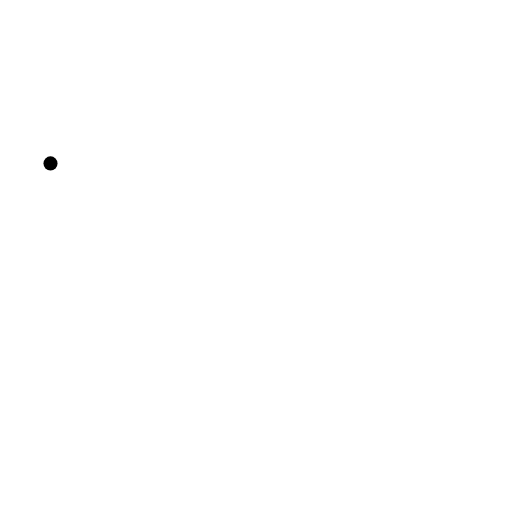
t = 0.00 s
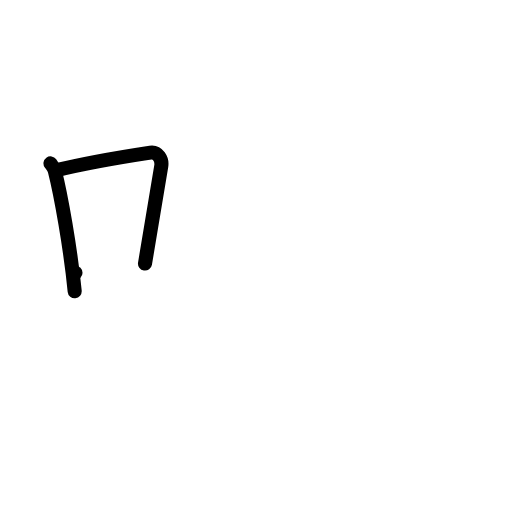
t = 2.00 s
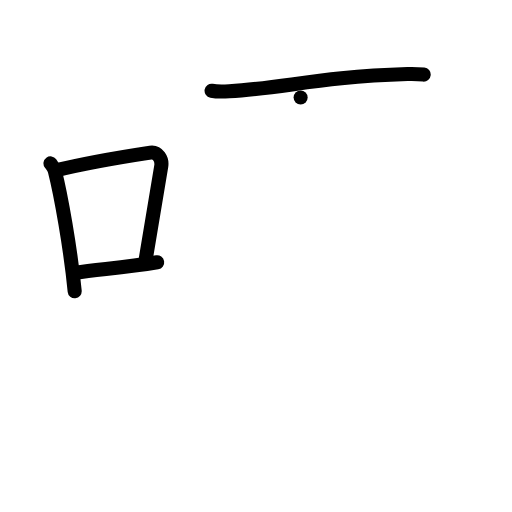
t = 4.00 s
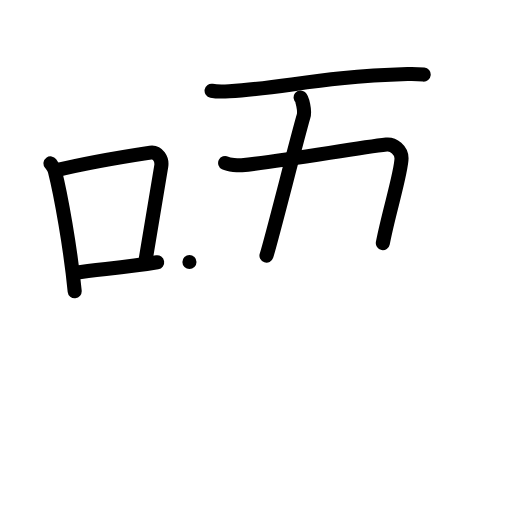
t = 6.00 s
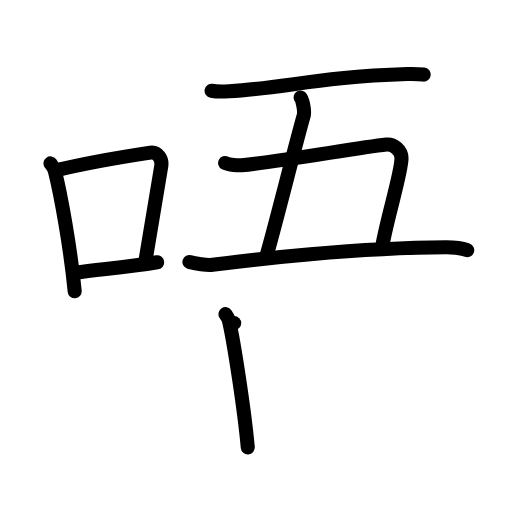
t = 8.00 s
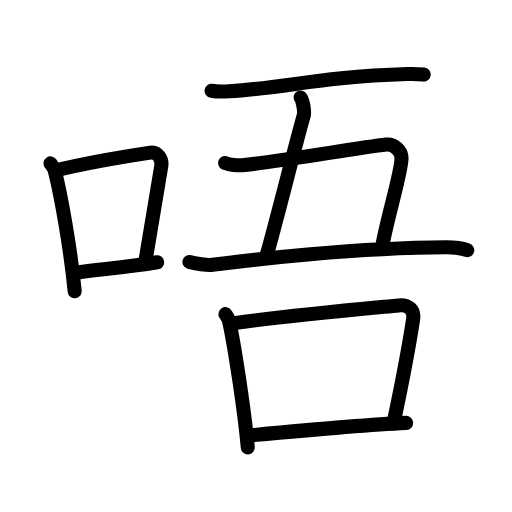
t = 10.00 s

The animated SVG that drew these frames (rendered in a browser with its animation timeline set to each time). Animation: 33 SMIL elements (animate=33); one cycle of 10.00 s.

<?xml version="1.0" encoding="UTF-8"?>
<!--
AniKanjiVG is licensed by CC-BY-SA Paul C. Sommerhoff (https://bitbucket.org/sommerhoff/anikanjivg).
AniKanjiVG uses KanjiVG which is licensed by CC-BY-SA Ulrich Apel (http://kanjivg.tagaini.net).
See also http://creativecommons.org/licenses/by-sa/3.0/
-->
<svg xmlns:kvg='http://kanjivg.tagaini.net' xmlns='http://www.w3.org/2000/svg' width='109' height='109' viewBox='0 0 109 109' style='fill:none;stroke:#000000;stroke-width:3;stroke-linecap:round;stroke-linejoin:round;' id="kvg:kanji_05514"><g id="kvg:05514" kvg:element="唔"><g id="kvg:05514-g1" kvg:element="口" kvg:position="left" kvg:radical="general"><path id="kvg:05514-s1" kvg:type="㇑" d="M10.75,34.79c0.37,0.51,0.76,0.94,0.92,1.58C12.96,41.43,15.01,52.9,15.9,62"><animate attributeName="d" begin="0.0s" dur="0.5s" from="M10.75,34.79C10.75,34.79,10.75,34.79,10.75,34.79" to="M10.75,34.79c0.37,0.51,0.76,0.94,0.92,1.58" />
<animate attributeName="d" begin="0.5s" dur="0.5s" from="M10.75,34.79c0.37,0.51,0.76,0.94,0.92,1.58c0,0,0,0,0,0,0" to="M10.75,34.79c0.37,0.51,0.76,0.94,0.92,1.58C12.96,41.43,15.01,52.9,15.9,62" />
</path>
<path id="kvg:05514-s2" kvg:type="㇕b" d="M12.08,36.22c8.17-1.97,15.55-3.06,19.92-3.73c1.6-0.24,2.56,1.44,2.33,2.87c-0.95,5.92-2.05,12.57-3.46,20.75"><animate attributeName="d" begin="1.0s" dur="0.3333333333333333s" from="M12.08,36.22C12.08,36.22,12.08,36.22,12.08,36.22" to="M12.08,36.22c8.17-1.97,15.55-3.06,19.92-3.73" />
<animate attributeName="d" begin="1.3333333333333333s" dur="0.3333333333333333s" from="M12.08,36.22c8.17-1.97,15.55-3.06,19.92-3.73c0,0,0,0,0,0,0" to="M12.08,36.22c8.17-1.97,15.55-3.06,19.92-3.73c1.6-0.24,2.56,1.44,2.33,2.87" />
<animate attributeName="d" begin="1.6666666666666665s" dur="0.3333333333333333s" from="M12.08,36.22c8.17-1.97,15.55-3.06,19.92-3.73c1.6-0.24,2.56,1.44,2.33,2.87c0,0,0,0,0,0,0" to="M12.08,36.22c8.17-1.97,15.55-3.06,19.92-3.73c1.6-0.24,2.56,1.44,2.33,2.87c-0.95,5.92-2.05,12.57-3.46,20.75" />
<animate attributeName="d" begin="0s" dur="1.0s" from="M-100,-100" to="M-100,-100" />
</path>
<path id="kvg:05514-s3" kvg:type="㇐b" d="M16.07,58.05c5.14-0.75,10.33-1.05,17.39-2.21"><animate attributeName="d" begin="2.0s" dur="1.0s" from="M16.07,58.05C16.07,58.05,16.07,58.05,16.07,58.05" to="M16.07,58.05c5.14-0.75,10.33-1.05,17.39-2.21" />
<animate attributeName="d" begin="0s" dur="2.0s" from="M-100,-100" to="M-100,-100" />
</path>
</g>
<g id="kvg:05514-g2" kvg:element="吾" kvg:position="right"><g id="kvg:05514-g3" kvg:element="五" kvg:position="top"><g id="kvg:05514-g4" kvg:element="二" kvg:part="1"><path id="kvg:05514-s4" kvg:type="㇐" d="M45.04,19.32c0.98,0.18,2.77,0.16,3.76,0.1c11.88-0.68,19.19-3.07,37.97-3.65c1.64-0.05,2.62,0.03,3.43,0.11"><animate attributeName="d" begin="3.0s" dur="0.3333333333333333s" from="M45.04,19.32C45.04,19.32,45.04,19.32,45.04,19.32" to="M45.04,19.32c0.98,0.18,2.77,0.16,3.76,0.1" />
<animate attributeName="d" begin="3.3333333333333335s" dur="0.3333333333333333s" from="M45.04,19.32c0.98,0.18,2.77,0.16,3.76,0.1c0,0,0,0,0,0,0" to="M45.04,19.32c0.98,0.18,2.77,0.16,3.76,0.1c11.88-0.68,19.19-3.07,37.97-3.65" />
<animate attributeName="d" begin="3.6666666666666665s" dur="0.3333333333333333s" from="M45.04,19.32c0.98,0.18,2.77,0.16,3.76,0.1c11.88-0.68,19.19-3.07,37.97-3.65c0,0,0,0,0,0,0" to="M45.04,19.32c0.98,0.18,2.77,0.16,3.76,0.1c11.88-0.68,19.19-3.07,37.97-3.65c1.64-0.05,2.62,0.03,3.43,0.11" />
<animate attributeName="d" begin="0s" dur="3.0s" from="M-100,-100" to="M-100,-100" />
</path>
</g>
<path id="kvg:05514-s5" kvg:type="㇑a" d="M64,20.75c0.28,0.22,1,2.75,0.62,4.02c-1.45,4.95-6.85,26.45-7.89,29.65"><animate attributeName="d" begin="4.0s" dur="0.5s" from="M64,20.75C64,20.75,64,20.75,64,20.75" to="M64,20.75c0.28,0.22,1,2.75,0.62,4.02" />
<animate attributeName="d" begin="4.5s" dur="0.5s" from="M64,20.75c0.28,0.22,1,2.75,0.62,4.02c0,0,0,0,0,0,0" to="M64,20.75c0.28,0.22,1,2.75,0.62,4.02c-1.45,4.95-6.85,26.45-7.89,29.65" />
<animate attributeName="d" begin="0s" dur="4.0s" from="M-100,-100" to="M-100,-100" />
</path>
<path id="kvg:05514-s6" kvg:type="㇕c" d="M47.93,34.71c0.79,0.4,2.88,0.52,3.53,0.46c9.05-0.92,24.3-3.67,30.81-4.4c1.5-0.17,3.21,1.23,3.21,2.93c0,2.91-2.77,11.67-3.98,18.05"><animate attributeName="d" begin="5.0s" dur="0.25s" from="M47.93,34.71C47.93,34.71,47.93,34.71,47.93,34.71" to="M47.93,34.71c0.79,0.4,2.88,0.52,3.53,0.46" />
<animate attributeName="d" begin="5.25s" dur="0.25s" from="M47.93,34.71c0.79,0.4,2.88,0.52,3.53,0.46c0,0,0,0,0,0,0" to="M47.93,34.71c0.79,0.4,2.88,0.52,3.53,0.46c9.05-0.92,24.3-3.67,30.81-4.4" />
<animate attributeName="d" begin="5.5s" dur="0.25s" from="M47.93,34.71c0.79,0.4,2.88,0.52,3.53,0.46c9.05-0.92,24.3-3.67,30.81-4.4c0,0,0,0,0,0,0" to="M47.93,34.71c0.79,0.4,2.88,0.52,3.53,0.46c9.05-0.92,24.3-3.67,30.81-4.4c1.5-0.17,3.21,1.23,3.21,2.93" />
<animate attributeName="d" begin="5.75s" dur="0.25s" from="M47.93,34.71c0.79,0.4,2.88,0.52,3.53,0.46c9.05-0.92,24.3-3.67,30.81-4.4c1.5-0.17,3.21,1.23,3.21,2.93c0,0,0,0,0,0,0" to="M47.93,34.71c0.79,0.4,2.88,0.52,3.53,0.46c9.05-0.92,24.3-3.67,30.81-4.4c1.5-0.17,3.21,1.23,3.21,2.93c0,2.91-2.77,11.67-3.98,18.05" />
<animate attributeName="d" begin="0s" dur="5.0s" from="M-100,-100" to="M-100,-100" />
</path>
<g id="kvg:05514-g5" kvg:element="二" kvg:part="2"><path id="kvg:05514-s7" kvg:type="㇐" d="M40.33,55.77c1.1,0.33,3.82,0.76,4.92,0.61c8.5-1.13,30.5-3.63,49.66-3.73c1.84-0.01,3.08,0.09,4.56,0.62"><animate attributeName="d" begin="6.0s" dur="0.3333333333333333s" from="M40.33,55.77C40.33,55.77,40.33,55.77,40.33,55.77" to="M40.33,55.77c1.1,0.33,3.82,0.76,4.92,0.61" />
<animate attributeName="d" begin="6.333333333333333s" dur="0.3333333333333333s" from="M40.33,55.77c1.1,0.33,3.82,0.76,4.92,0.61c0,0,0,0,0,0,0" to="M40.33,55.77c1.1,0.33,3.82,0.76,4.92,0.61c8.5-1.13,30.5-3.63,49.66-3.73" />
<animate attributeName="d" begin="6.666666666666667s" dur="0.3333333333333333s" from="M40.33,55.77c1.1,0.33,3.82,0.76,4.92,0.61c8.5-1.13,30.5-3.63,49.66-3.73c0,0,0,0,0,0,0" to="M40.33,55.77c1.1,0.33,3.82,0.76,4.92,0.61c8.5-1.13,30.5-3.63,49.66-3.73c1.84-0.01,3.08,0.09,4.56,0.62" />
<animate attributeName="d" begin="0s" dur="6.0s" from="M-100,-100" to="M-100,-100" />
</path>
</g>
</g>
<g id="kvg:05514-g6" kvg:element="口" kvg:position="bottom"><path id="kvg:05514-s8" kvg:type="㇑" d="M48,66.88c0.3,0.45,0.61,0.82,0.74,1.37c1.04,4.41,3.29,19.07,4.01,26.99"><animate attributeName="d" begin="7.0s" dur="0.5s" from="M48,66.88C48,66.88,48,66.88,48,66.88" to="M48,66.88c0.3,0.45,0.61,0.82,0.74,1.37" />
<animate attributeName="d" begin="7.5s" dur="0.5s" from="M48,66.88c0.3,0.45,0.61,0.82,0.74,1.37c0,0,0,0,0,0,0" to="M48,66.88c0.3,0.45,0.61,0.82,0.74,1.37c1.04,4.41,3.29,19.07,4.01,26.99" />
<animate attributeName="d" begin="0s" dur="7.0s" from="M-100,-100" to="M-100,-100" />
</path>
<path id="kvg:05514-s9" kvg:type="㇕b" d="M49.86,68.79c10.89-1.54,29.14-3.2,34.98-3.77c2.14-0.21,3.41,0.98,3.11,2.93c-0.77,5.1-2.46,14.05-4.13,21.96"><animate attributeName="d" begin="8.0s" dur="0.3333333333333333s" from="M49.86,68.79C49.86,68.79,49.86,68.79,49.86,68.79" to="M49.86,68.79c10.89-1.54,29.14-3.2,34.98-3.77" />
<animate attributeName="d" begin="8.333333333333334s" dur="0.3333333333333333s" from="M49.86,68.79c10.89-1.54,29.14-3.2,34.98-3.77c0,0,0,0,0,0,0" to="M49.86,68.79c10.89-1.54,29.14-3.2,34.98-3.77c2.14-0.21,3.41,0.98,3.11,2.93" />
<animate attributeName="d" begin="8.666666666666666s" dur="0.3333333333333333s" from="M49.86,68.79c10.89-1.54,29.14-3.2,34.98-3.77c2.14-0.21,3.41,0.98,3.11,2.93c0,0,0,0,0,0,0" to="M49.86,68.79c10.89-1.54,29.14-3.2,34.98-3.77c2.14-0.21,3.41,0.98,3.11,2.93c-0.77,5.1-2.46,14.05-4.13,21.96" />
<animate attributeName="d" begin="0s" dur="8.0s" from="M-100,-100" to="M-100,-100" />
</path>
<path id="kvg:05514-s10" kvg:type="㇐b" d="M52.7,92.74c6.87-0.64,23.8-2.24,33.76-2.71"><animate attributeName="d" begin="9.0s" dur="1.0s" from="M52.7,92.74C52.7,92.74,52.7,92.74,52.7,92.74" to="M52.7,92.74c6.87-0.64,23.8-2.24,33.76-2.71" />
<animate attributeName="d" begin="0s" dur="9.0s" from="M-100,-100" to="M-100,-100" />
</path>
</g>
</g>
</g>
</svg>
